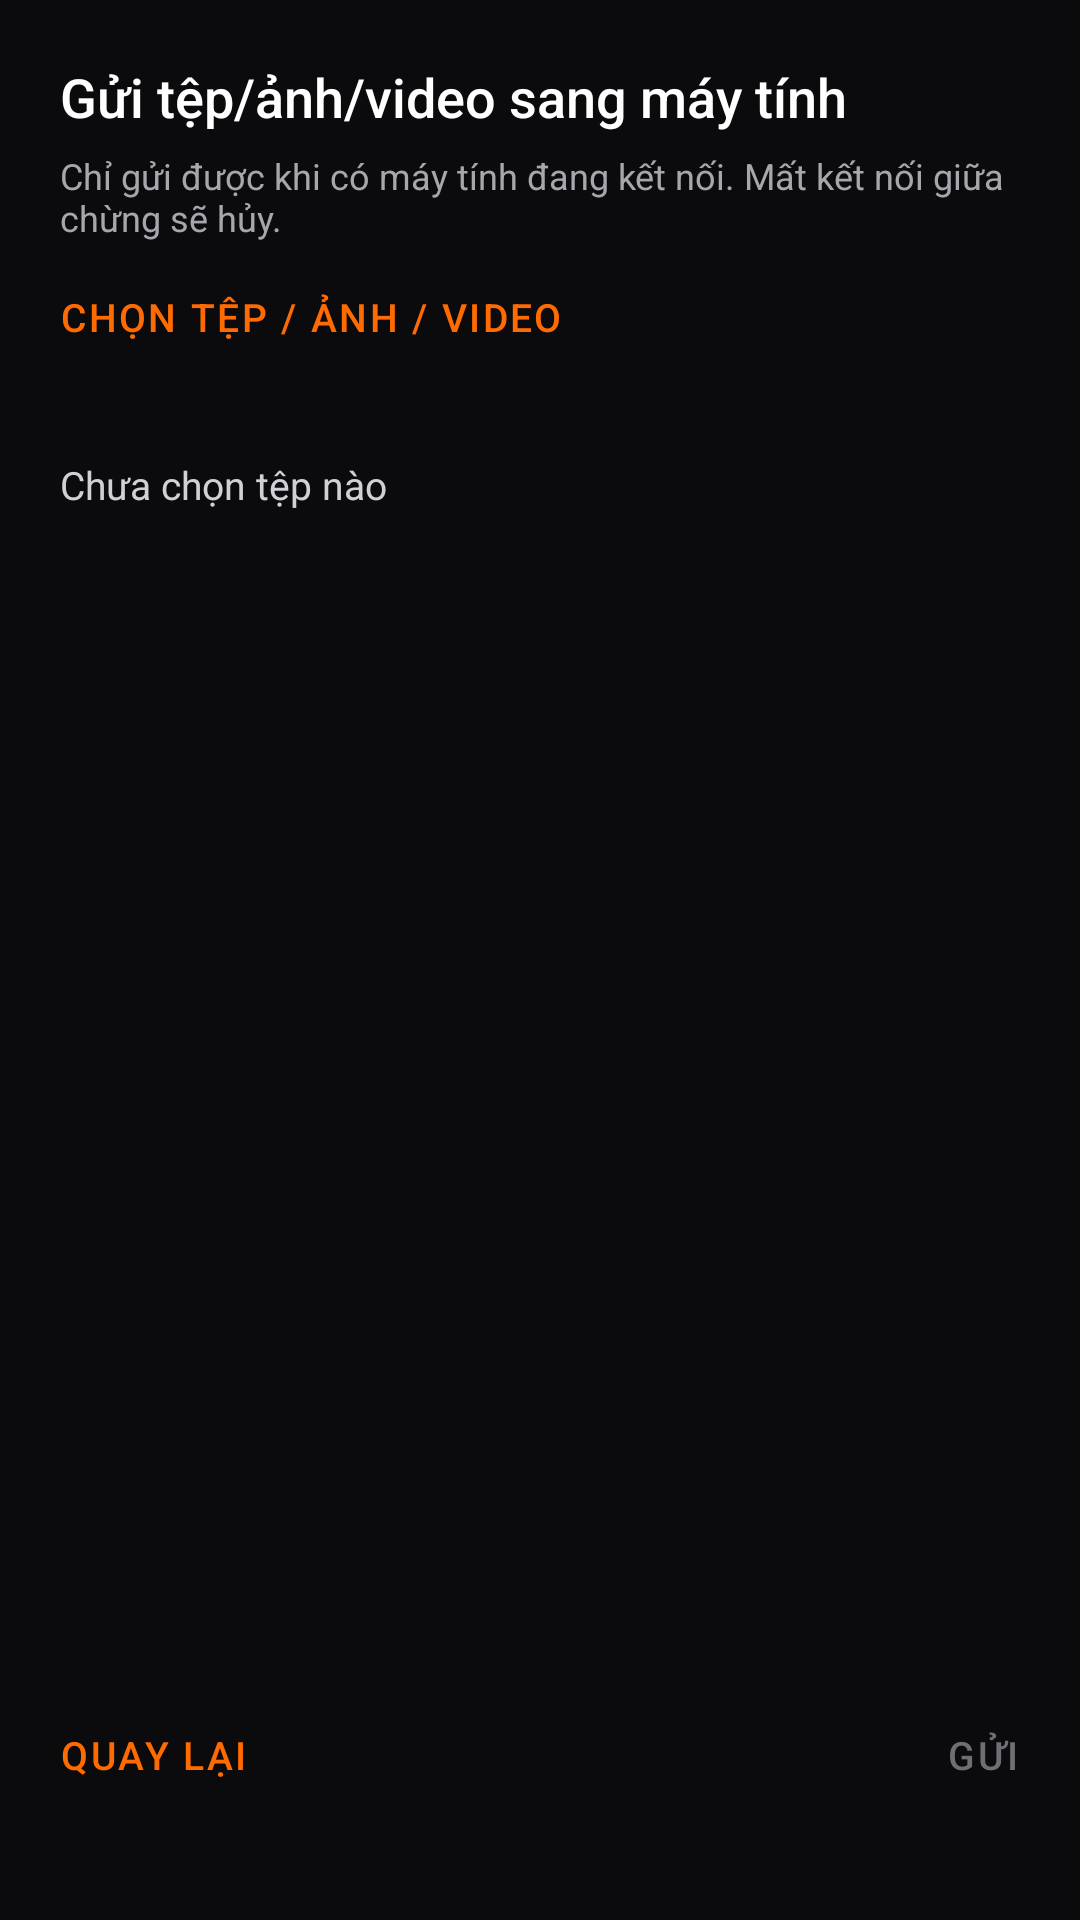

Android layout source for this screen:
<!-- AndroidManifest.xml: application theme Theme.HomeCamera -->
<!-- res/layout/activity_send_file.xml -->
<?xml version="1.0" encoding="utf-8"?>
<LinearLayout
    xmlns:android="http://schemas.android.com/apk/res/android"
    android:layout_width="match_parent"
    android:layout_height="match_parent"
    android:background="@color/sony_surface"
    android:orientation="vertical"
    android:padding="20dp">

    <TextView
        android:layout_width="wrap_content"
        android:layout_height="wrap_content"
        android:fontFamily="sans-serif-medium"
        android:text="Gửi tệp/ảnh/video sang máy tính"
        android:textColor="@color/sony_text"
        android:textSize="18sp" />

    <TextView
        android:layout_width="wrap_content"
        android:layout_height="wrap_content"
        android:layout_marginTop="6dp"
        android:text="Chỉ gửi được khi có máy tính đang kết nối. Mất kết nối giữa chừng sẽ hủy."
        android:textColor="@color/sony_text_dim"
        android:textSize="12sp" />

    <Button
        android:id="@+id/btn_pick_files"
        style="@style/Widget.Sony.Button.Outline"
        android:layout_width="wrap_content"
        android:layout_height="wrap_content"
        android:layout_marginTop="16dp"
        android:text="Chọn tệp / ảnh / video" />

    <ScrollView
        android:layout_width="match_parent"
        android:layout_height="0dp"
        android:layout_marginTop="12dp"
        android:layout_weight="1">

        <TextView
            android:id="@+id/text_selected_files"
            android:layout_width="match_parent"
            android:layout_height="wrap_content"
            android:text="Chưa chọn tệp nào"
            android:textColor="#D0D0D6"
            android:textSize="13sp" />
    </ScrollView>

    <ProgressBar
        android:id="@+id/progress_sending"
        style="?android:attr/progressBarStyleHorizontal"
        android:layout_width="match_parent"
        android:layout_height="wrap_content"
        android:layout_marginBottom="8dp"
        android:max="100"
        android:progressTint="@color/sony_orange"
        android:progressBackgroundTint="#33FFFFFF"
        android:visibility="gone" />

    <TextView
        android:id="@+id/text_sending_status"
        android:layout_width="wrap_content"
        android:layout_height="wrap_content"
        android:layout_marginBottom="8dp"
        android:textColor="@color/sony_text_dim"
        android:textSize="12sp"
        android:visibility="gone" />

    <LinearLayout
        android:layout_width="match_parent"
        android:layout_height="wrap_content"
        android:orientation="horizontal">

        <Button
            android:id="@+id/btn_send_file_back"
            style="@style/Widget.Sony.Button.Outline"
            android:layout_width="wrap_content"
            android:layout_height="wrap_content"
            android:text="Quay lại" />

        <Space
            android:layout_width="0dp"
            android:layout_height="wrap_content"
            android:layout_weight="1" />

        <Button
            android:id="@+id/btn_send_now"
            style="@style/Widget.Sony.Button"
            android:layout_width="wrap_content"
            android:layout_height="wrap_content"
            android:enabled="false"
            android:text="Gửi" />
    </LinearLayout>

</LinearLayout>
<!-- resources referenced by this layout -->
<resources>
  <color name="sony_orange">#FF6B00</color>
  <color name="sony_surface">#0B0B0D</color>
  <color name="sony_text">#FFFFFF</color>
  <color name="sony_text_dim">#A6A6AD</color>
  <style name="Widget.Sony.Button" parent="Widget.MaterialComponents.Button">
          <item name="backgroundTint">@color/sony_btn_bg</item>
          <item name="android:textColor">@color/sony_btn_text</item>
          <item name="cornerRadius">6dp</item>
          <item name="android:textAllCaps">true</item>
          <item name="android:letterSpacing">0.06</item>
          <item name="android:textSize">13sp</item>
          <item name="android:fontFamily">sans-serif-medium</item>
          <item name="android:insetTop">0dp</item>
          <item name="android:insetBottom">0dp</item>
          <item name="android:minHeight">44dp</item>
      </style>
  <style name="Widget.Sony.Button.Outline" parent="Widget.MaterialComponents.Button.OutlinedButton">
          <item name="strokeColor">@color/sony_btn_stroke</item>
          <item name="strokeWidth">1dp</item>
          <item name="android:textColor">@color/sony_btn_outline_text</item>
          <item name="rippleColor">@color/sony_orange_dim</item>
          <item name="cornerRadius">6dp</item>
          <item name="android:textAllCaps">true</item>
          <item name="android:letterSpacing">0.06</item>
          <item name="android:textSize">13sp</item>
          <item name="android:fontFamily">sans-serif-medium</item>
          <item name="android:insetTop">0dp</item>
          <item name="android:insetBottom">0dp</item>
          <item name="android:minHeight">44dp</item>
      </style>
</resources>
